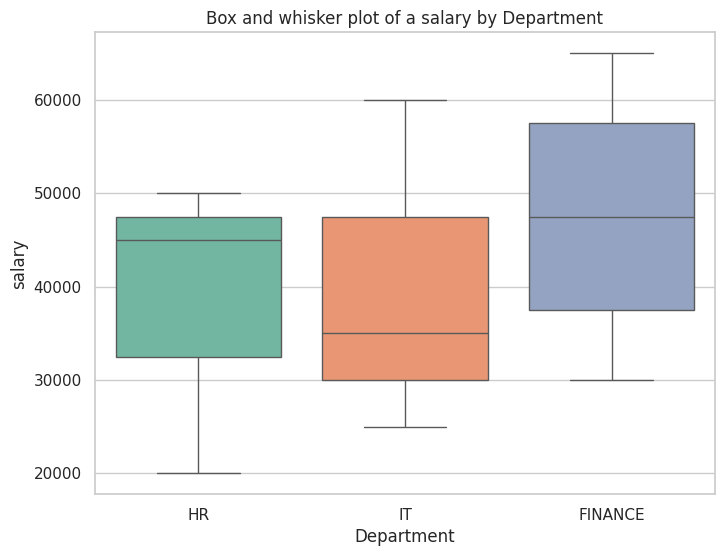

The script that saved this image:
import pandas as pd
import seaborn as sns
import matplotlib.pyplot as plt

data={
    'Department' : ['HR','IT','FINANCE','IT','FINANCE','HR','HR','FINANCE','IT','FINANCE'],
    'salary' : [20000,25000,30000,35000,40000,45000,50000,55000,60000,65000]
}
df=pd.DataFrame(data)
sns.set(style='whitegrid')

#create a box and whisker plot
plt.figure(figsize=(8,6))
sns.boxplot(data=df,x='Department',y='salary',palette='Set2')

#set title and label
plt.title("Box and whisker plot of a salary by Department")
plt.xlabel("Department")
plt.ylabel("salary")
plt.show()